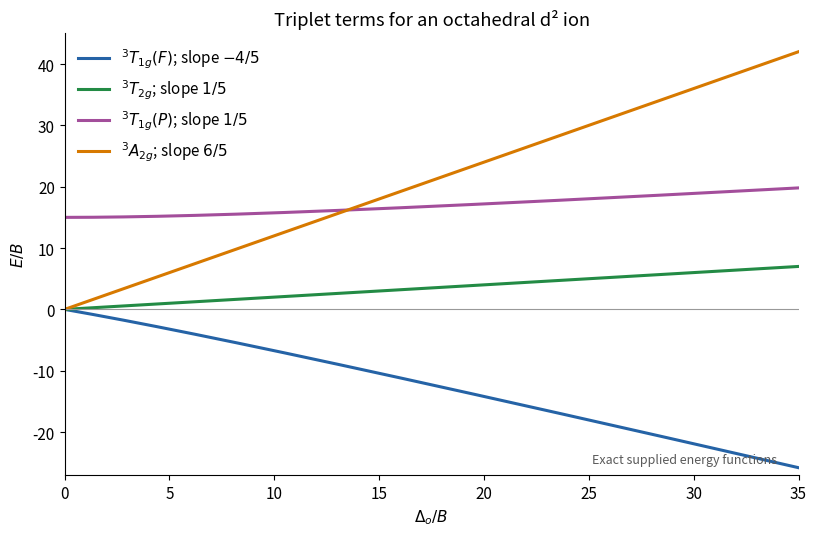

This figure's Python source:
#!/usr/bin/env python3
"""Original explanatory schematic; Python 3.14, numpy and matplotlib."""
import numpy as np
import matplotlib
matplotlib.use("Agg")
import matplotlib.pyplot as plt
plt.rcParams.update({"font.size": 11, "axes.spines.top": False, "axes.spines.right": False})

x=np.linspace(0,35,700)
r=np.sqrt(225+18*x+x*x)
ys=[.5*(15-.6*x-r),.2*x,.5*(15-.6*x+r),1.2*x]
labels=[r"$^3T_{1g}(F)$; slope $-4/5$",r"$^3T_{2g}$; slope $1/5$",r"$^3T_{1g}(P)$; slope $1/5$",r"$^3A_{2g}$; slope $6/5$"]
fig,ax=plt.subplots(figsize=(8.3,5.5))
for y,l,c in zip(ys,labels,['#2563a6','#238b45','#a34e9b','#d77900']):ax.plot(x,y,lw=2.2,label=l,color=c)
ax.axhline(0,color='0.6',lw=.8);ax.set(xlabel=r'$\Delta_o/B$',ylabel=r'$E/B$',xlim=(0,35),ylim=(-27,45))
ax.legend(frameon=False,loc='upper left');ax.set_title('Triplet terms for an octahedral d² ion')
ax.text(34,-25,'Exact supplied energy functions',ha='right',fontsize=9,color='0.35')
fig.tight_layout()
fig.savefig("paper-2a-orgel.png", dpi=160, bbox_inches="tight", facecolor="white")
plt.close(fig)
